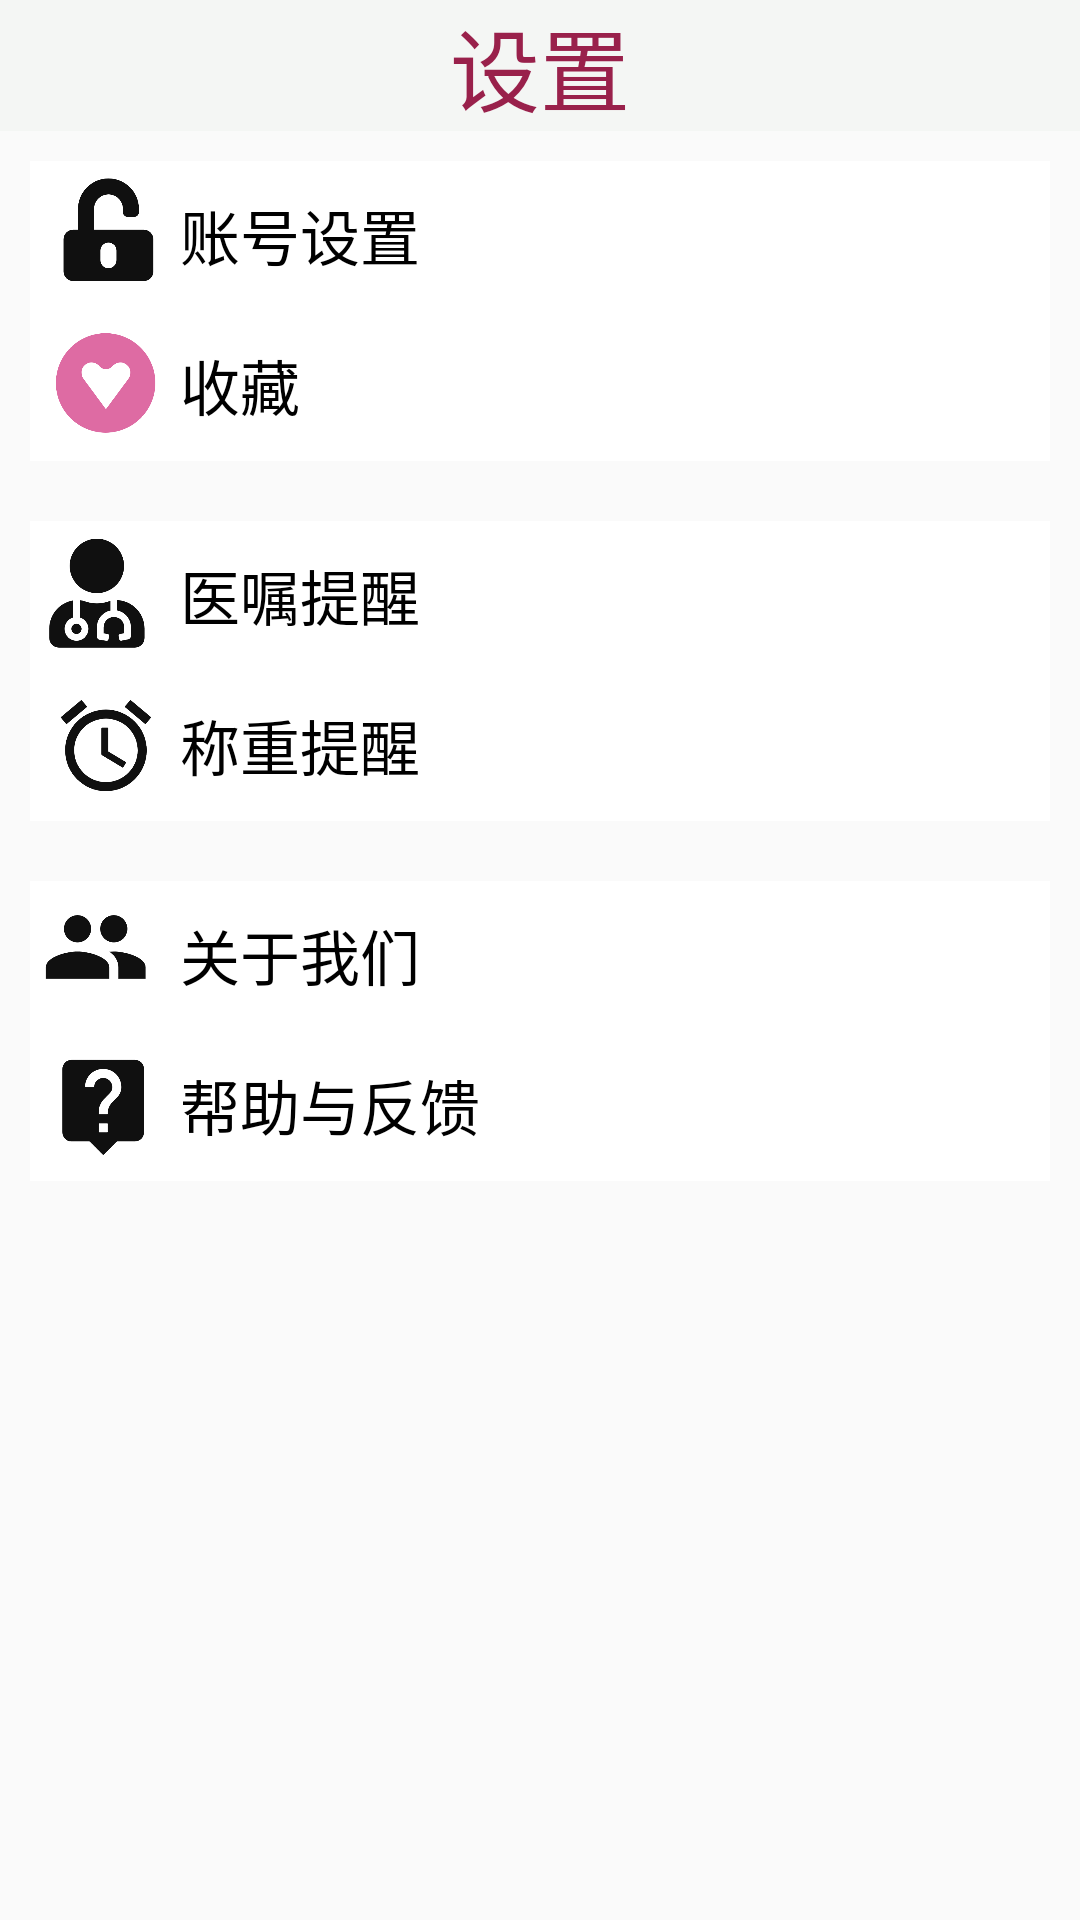

This screen was rendered from an Android layout file. Write that file and the resources it references.
<!-- AndroidManifest.xml: application theme AppTheme -->
<!-- res/layout/fragment_setting.xml -->
<?xml version="1.0" encoding="utf-8"?>
<RelativeLayout xmlns:android="http://schemas.android.com/apk/res/android"
    xmlns:tools="http://schemas.android.com/tools"
    android:layout_width="match_parent"
    android:layout_height="match_parent"
    tools:context=".SettingFragment">

    
    <LinearLayout
        android:layout_width="match_parent"
        android:layout_height="match_parent"
        android:orientation="vertical">
        <RelativeLayout
            android:layout_width="match_parent"
            android:layout_height="wrap_content"
            android:background="@color/colorlight">


            <TextView
                android:layout_width="wrap_content"
                android:layout_height="wrap_content"
                android:text="@string/title_setting"
                android:textColor="@color/colorPrimaryDark"
                android:layout_centerInParent="true"
                android:textSize="30dp"/>

        </RelativeLayout>
        <LinearLayout
            android:layout_margin="10dp"
            android:orientation="vertical"
            android:layout_width="match_parent"
            android:layout_height="wrap_content"
            android:background="@color/colorWhite">

            <LinearLayout
                android:layout_width="match_parent"
                android:layout_height="wrap_content">
                <ImageView
                    android:layout_width="50dp"
                    android:layout_height="50dp"
                    android:src="@drawable/account_set">

                </ImageView>

                <TextView
                    android:layout_marginVertical="10dp"
                    android:textColor="@color/colorBlack"
                    android:textSize="20sp"
                    android:layout_width="match_parent"
                    android:layout_height="wrap_content"
                    android:text="账号设置">


                </TextView>
            </LinearLayout>
            <LinearLayout
                android:layout_width="match_parent"
                android:layout_height="wrap_content">
                <ImageView
                    android:layout_width="50dp"
                    android:layout_height="50dp"
                    android:src="@drawable/like">
                </ImageView>
                <TextView
                    android:layout_marginVertical="10dp"
                    android:textColor="@color/colorBlack"
                    android:textSize="20sp"
                    android:layout_width="match_parent"
                    android:layout_height="wrap_content"
                    android:text="收藏">


                </TextView>
            </LinearLayout>


        </LinearLayout>
        <LinearLayout
            android:layout_margin="10dp"
            android:orientation="vertical"
            android:layout_width="match_parent"
            android:layout_height="wrap_content"
            android:background="@color/colorWhite">
            <LinearLayout
                android:layout_width="match_parent"
                android:layout_height="wrap_content">
                <ImageView
                    android:layout_width="50dp"
                    android:layout_height="50dp"
                    android:src="@drawable/pre">

                </ImageView>
                <TextView
                    android:layout_marginVertical="10dp"
                    android:textColor="@color/colorBlack"
                    android:textSize="20sp"
                    android:layout_width="match_parent"
                    android:layout_height="wrap_content"
                    android:text="医嘱提醒">


                </TextView>
            </LinearLayout>
            <LinearLayout
                android:layout_width="match_parent"
                android:layout_height="wrap_content">
                <ImageView
                    android:layout_width="50dp"
                    android:layout_height="50dp"
                    android:src="@drawable/weight">

                </ImageView>

                <TextView
                    android:layout_marginVertical="10dp"
                    android:textColor="@color/colorBlack"
                    android:textSize="20sp"
                    android:layout_width="match_parent"
                    android:layout_height="wrap_content"
                    android:text="称重提醒">


                </TextView>
            </LinearLayout>

        </LinearLayout>
        <LinearLayout
            android:layout_margin="10dp"
            android:orientation="vertical"
            android:layout_width="match_parent"
            android:layout_height="wrap_content"
            android:background="@color/colorWhite">

            <LinearLayout
                android:layout_width="match_parent"
                android:layout_height="wrap_content">
                <ImageView
                    android:layout_width="50dp"
                    android:layout_height="50dp"
                    android:src="@drawable/us">

                </ImageView>

                <TextView
                    android:layout_marginVertical="10dp"
                    android:textColor="@color/colorBlack"
                    android:textSize="20sp"
                    android:layout_width="match_parent"
                    android:layout_height="wrap_content"
                    android:text="关于我们">


                </TextView>
            </LinearLayout>
            <LinearLayout
                android:layout_width="match_parent"
                android:layout_height="wrap_content">
                <ImageView
                    android:layout_width="50dp"
                    android:layout_height="50dp"
                    android:src="@drawable/help">
                </ImageView>
                <TextView
                    android:layout_marginVertical="10dp"
                    android:textColor="@color/colorBlack"
                    android:textSize="20sp"
                    android:layout_width="match_parent"
                    android:layout_height="wrap_content"
                    android:text="帮助与反馈">


                </TextView>
            </LinearLayout>


        </LinearLayout>
    </LinearLayout>


</RelativeLayout>
<!-- resources referenced by this layout -->
<resources>
  <color name="colorBlack">#000000</color>
  <color name="colorPrimaryDark">#99214B</color>
  <color name="colorWhite">#ffffff</color>
  <color name="colorlight">#F4F6F4</color>
  <!-- drawable account_set: png bitmap (drawable, 18769 bytes) -->
  <!-- drawable help: png bitmap (drawable, 19990 bytes) -->
  <!-- drawable like: png bitmap (drawable, 22836 bytes) -->
  <!-- drawable pre: png bitmap (drawable, 22368 bytes) -->
  <!-- drawable us: png bitmap (drawable, 15486 bytes) -->
  <!-- drawable weight: png bitmap (drawable, 27870 bytes) -->
  <string name="title_setting">设置</string>
  <style name="AppTheme" parent="Theme.AppCompat.Light.NoActionBar">
          
          <item name="windowNoTitle">true</item>
          <item name="android:windowFullscreen">true</item>
          <item name="colorPrimary">@color/colorPrimary</item>
          <item name="colorPrimaryDark">@color/colorPrimaryDark</item>
          <item name="colorAccent">@color/colorAccent</item>
      </style>
  <color name="colorPrimary">#757575</color>
  <color name="colorAccent">#D81B60</color>
</resources>
